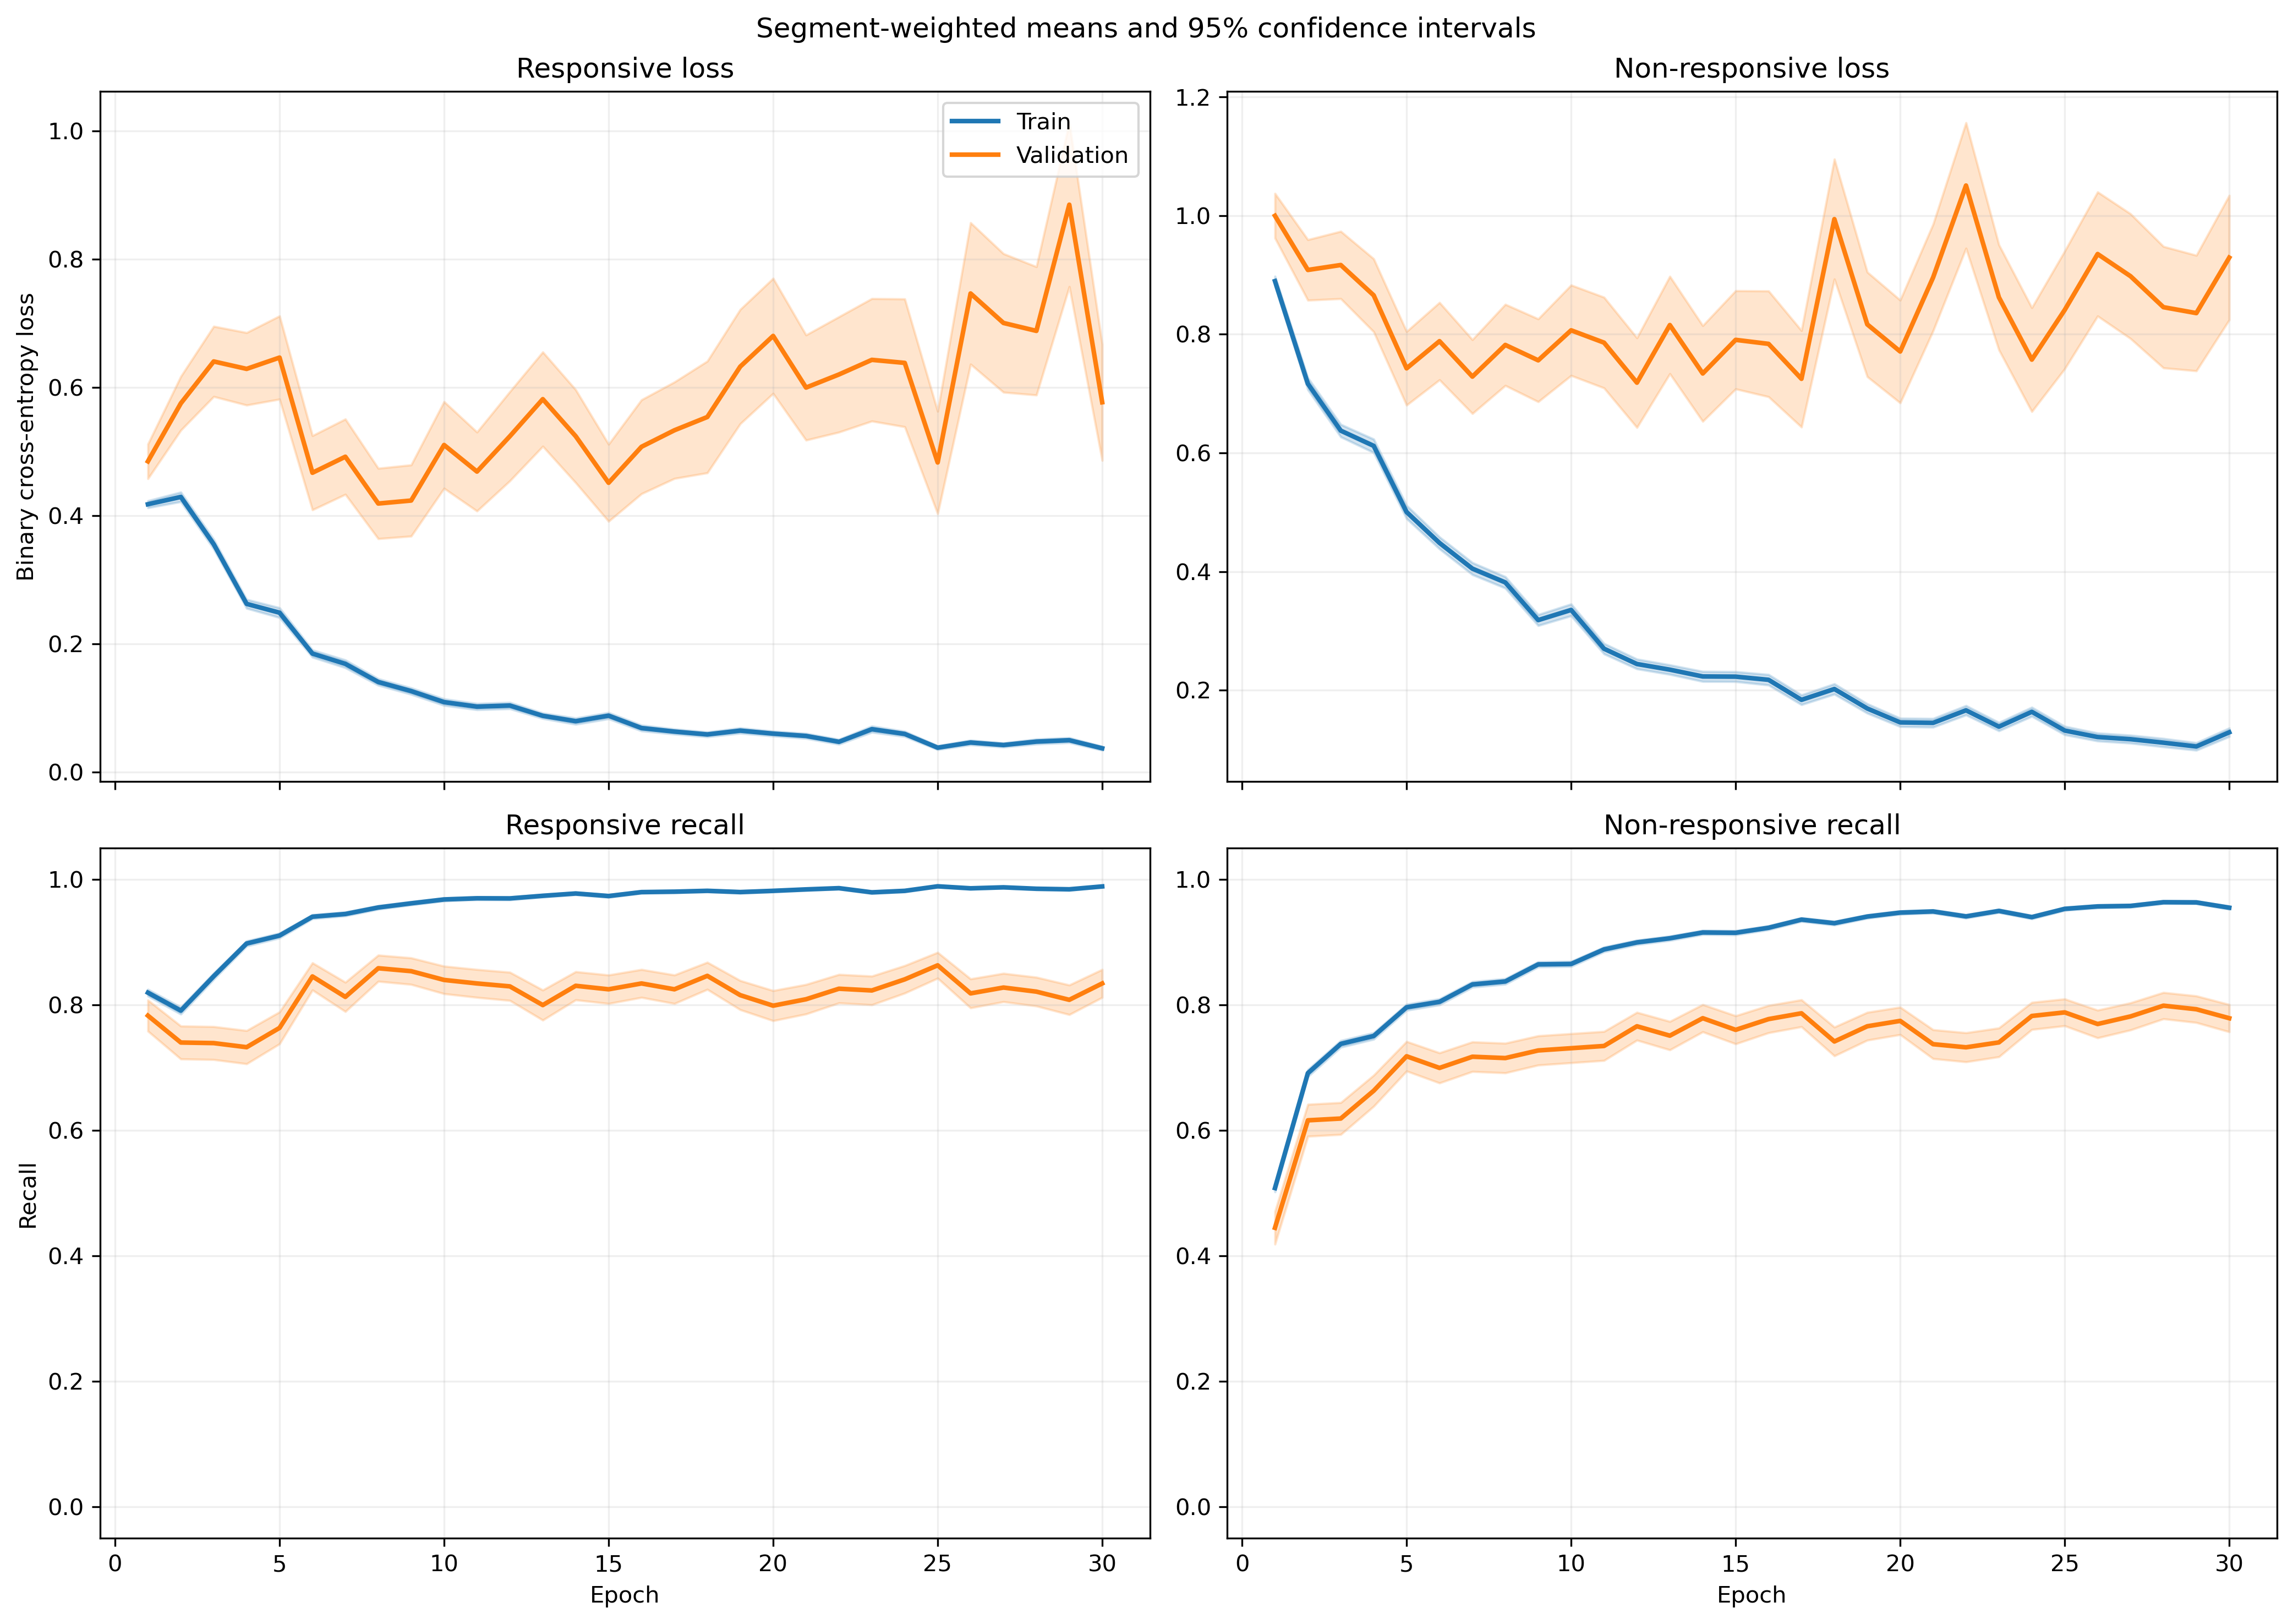

Source data for this figure (header and first rows):
fold, epoch, split, r_loss, r_loss_count, r_loss_sum, r_loss_sum_sq, r_recall, r_recall_count, r_recall_sum, r_recall_sum_sq, nr_loss, nr_loss_count, nr_loss_sum, nr_loss_sum_sq, nr_recall, nr_recall_count, nr_recall_sum, nr_recall_sum_sq
1, 1, train, 0.4121, 1063, 438.1, 318.1, 0.8071, 1063, 858.0, 858.0, 0.8856, 1401, 1241, 1701, 0.5325, 1401, 746.0, 746.0
1, 1, validation, 0.1424, 10, 1.424, 0.2707, 1.0, 10, 10.0, 10.0, , 0, 0.0, 0.0, , 0, 0.0, 0.0
1, 2, train, 0.3896, 1063, 414.2, 453.7, 0.7959, 1063, 846.0, 846.0, 0.7205, 1401, 1009, 1851, 0.7359, 1401, 1031, 1031
1, 2, validation, 0.06118, 10, 0.6118, 0.05243, 1.0, 10, 10.0, 10.0, , 0, 0.0, 0.0, , 0, 0.0, 0.0
1, 3, train, 0.3234, 1063, 343.8, 353.3, 0.8655, 1063, 920.0, 920.0, 0.593, 1401, 830.8, 1435, 0.7509, 1401, 1052, 1052
1, 3, validation, 0.05745, 10, 0.5745, 0.04095, 1.0, 10, 10.0, 10.0, , 0, 0.0, 0.0, , 0, 0.0, 0.0
1, 4, train, 0.1678, 1063, 178.3, 178.2, 0.9436, 1063, 1003, 1003, 0.7312, 1401, 1024, 2273, 0.6938, 1401, 972.0, 972.0
1, 4, validation, 0.04182, 10, 0.4182, 0.02239, 1.0, 10, 10.0, 10.0, , 0, 0.0, 0.0, , 0, 0.0, 0.0
1, 5, train, 0.2323, 1063, 247, 361.4, 0.9276, 1063, 986.0, 986.0, 0.4208, 1401, 589.5, 1165, 0.8201, 1401, 1149, 1149
1, 5, validation, 0.0467, 10, 0.467, 0.04397, 1.0, 10, 10.0, 10.0, , 0, 0.0, 0.0, , 0, 0.0, 0.0
1, 6, train, 0.1682, 1063, 178.8, 197.4, 0.9577, 1063, 1018, 1018, 0.3868, 1401, 541.9, 1033, 0.8301, 1401, 1163, 1163
1, 6, validation, 0.02746, 10, 0.2746, 0.01039, 1.0, 10, 10.0, 10.0, , 0, 0.0, 0.0, , 0, 0.0, 0.0
1, 7, train, 0.2125, 1063, 225.9, 407.5, 0.9341, 1063, 993.0, 993.0, 0.3001, 1401, 420.4, 857.5, 0.8694, 1401, 1218, 1218
1, 7, validation, 0.02482, 10, 0.2482, 0.01304, 1.0, 10, 10.0, 10.0, , 0, 0.0, 0.0, , 0, 0.0, 0.0
1, 8, train, 0.1364, 1063, 145, 166.1, 0.9567, 1063, 1017, 1017, 0.3331, 1401, 466.7, 865.6, 0.8544, 1401, 1197, 1197
1, 8, validation, 0.02817, 10, 0.2817, 0.01895, 1.0, 10, 10.0, 10.0, , 0, 0.0, 0.0, , 0, 0.0, 0.0
1, 9, train, 0.1162, 1063, 123.6, 172.8, 0.9727, 1063, 1034, 1034, 0.2918, 1401, 408.9, 864.5, 0.8658, 1401, 1213, 1213
1, 9, validation, 0.008135, 10, 0.08135, 0.0009064, 1.0, 10, 10.0, 10.0, , 0, 0.0, 0.0, , 0, 0.0, 0.0
1, 10, train, 0.09151, 1063, 97.27, 160.7, 0.9746, 1063, 1036, 1036, 0.3719, 1401, 521.1, 1268, 0.8408, 1401, 1178, 1178
1, 10, validation, 0.005895, 10, 0.05895, 0.0005595, 1.0, 10, 10.0, 10.0, , 0, 0.0, 0.0, , 0, 0.0, 0.0
1, 11, train, 0.1149, 1063, 122.1, 168, 0.9643, 1063, 1025, 1025, 0.2167, 1401, 303.6, 620.6, 0.9094, 1401, 1274, 1274
1, 11, validation, 0.01086, 10, 0.1086, 0.003829, 1.0, 10, 10.0, 10.0, , 0, 0.0, 0.0, , 0, 0.0, 0.0
1, 12, train, 0.07823, 1063, 83.16, 89.72, 0.9802, 1063, 1042, 1042, 0.2895, 1401, 405.6, 849, 0.8765, 1401, 1228, 1228
1, 12, validation, 0.006091, 10, 0.06091, 0.0004972, 1.0, 10, 10.0, 10.0, , 0, 0.0, 0.0, , 0, 0.0, 0.0
1, 13, train, 0.05145, 1063, 54.69, 47.31, 0.9878, 1063, 1050, 1050, 0.2787, 1401, 390.5, 958.5, 0.8951, 1401, 1254, 1254
1, 13, validation, 0.004598, 10, 0.04598, 0.0005195, 1.0, 10, 10.0, 10.0, , 0, 0.0, 0.0, , 0, 0.0, 0.0
1, 14, train, 0.06247, 1063, 66.4, 100.6, 0.984, 1063, 1046, 1046, 0.2817, 1401, 394.6, 1063, 0.8958, 1401, 1255, 1255
1, 14, validation, 0.001967, 10, 0.01967, 5.225611585046863e-05, 1.0, 10, 10.0, 10.0, , 0, 0.0, 0.0, , 0, 0.0, 0.0
1, 15, train, 0.07645, 1063, 81.27, 143.8, 0.9784, 1063, 1040, 1040, 0.1573, 1401, 220.3, 532.7, 0.9365, 1401, 1312, 1312
1, 15, validation, 0.002963, 10, 0.02963, 0.0001201, 1.0, 10, 10.0, 10.0, , 0, 0.0, 0.0, , 0, 0.0, 0.0
1, 16, train, 0.04384, 1063, 46.6, 56.01, 0.9906, 1063, 1053, 1053, 0.2056, 1401, 288.1, 778.8, 0.9286, 1401, 1301, 1301
1, 16, validation, 0.001281, 10, 0.01281, 2.0894334056720254e-05, 1.0, 10, 10.0, 10.0, , 0, 0.0, 0.0, , 0, 0.0, 0.0
1, 17, train, 0.03649, 1063, 38.79, 52.43, 0.9915, 1063, 1054, 1054, 0.1891, 1401, 264.9, 861.9, 0.9393, 1401, 1316, 1316
1, 17, validation, 0.00109, 10, 0.0109, 2.148181260963611e-05, 1.0, 10, 10.0, 10.0, , 0, 0.0, 0.0, , 0, 0.0, 0.0
1, 18, train, 0.0596, 1063, 63.35, 56.51, 0.9774, 1063, 1039, 1039, 0.263, 1401, 368.5, 871.4, 0.8922, 1401, 1250, 1250
1, 18, validation, 0.002308, 10, 0.02308, 9.203970466842293e-05, 1.0, 10, 10.0, 10.0, , 0, 0.0, 0.0, , 0, 0.0, 0.0
1, 19, train, 0.08986, 1063, 95.53, 172.4, 0.9718, 1063, 1033, 1033, 0.08043, 1401, 112.7, 299.4, 0.9722, 1401, 1362, 1362
1, 19, validation, 0.002566, 10, 0.02566, 9.69501097642933e-05, 1.0, 10, 10.0, 10.0, , 0, 0.0, 0.0, , 0, 0.0, 0.0
1, 20, train, 0.1047, 1063, 111.3, 191.1, 0.969, 1063, 1030, 1030, 0.1667, 1401, 233.5, 509.8, 0.9343, 1401, 1309, 1309
1, 20, validation, 0.008479, 10, 0.08479, 0.001626, 1.0, 10, 10.0, 10.0, , 0, 0.0, 0.0, , 0, 0.0, 0.0
1, 21, train, 0.07588, 1063, 80.66, 105.6, 0.9774, 1063, 1039, 1039, 0.09506, 1401, 133.2, 294.6, 0.9629, 1401, 1349, 1349
1, 21, validation, 0.004204, 10, 0.04204, 0.0003326, 1.0, 10, 10.0, 10.0, , 0, 0.0, 0.0, , 0, 0.0, 0.0
1, 22, train, 0.07127, 1063, 75.76, 157, 0.9793, 1063, 1041, 1041, 0.107, 1401, 149.9, 412.9, 0.9572, 1401, 1341, 1341
1, 22, validation, 0.001724, 10, 0.01724, 7.337675356211548e-05, 1.0, 10, 10.0, 10.0, , 0, 0.0, 0.0, , 0, 0.0, 0.0
1, 23, train, 0.0363, 1063, 38.59, 73.39, 0.9878, 1063, 1050, 1050, 0.1713, 1401, 240, 862.2, 0.95, 1401, 1331, 1331
1, 23, validation, 0.0009489, 10, 0.009489, 1.9316208408781677e-05, 1.0, 10, 10.0, 10.0, , 0, 0.0, 0.0, , 0, 0.0, 0.0
1, 24, train, 0.06023, 1063, 64.03, 109, 0.9802, 1063, 1042, 1042, 0.1366, 1401, 191.4, 545, 0.9486, 1401, 1329, 1329
1, 24, validation, 0.003696, 10, 0.03696, 0.0002372, 1.0, 10, 10.0, 10.0, , 0, 0.0, 0.0, , 0, 0.0, 0.0
1, 25, train, 0.03209, 1063, 34.11, 61.62, 0.9925, 1063, 1055, 1055, 0.1552, 1401, 217.4, 641.6, 0.9429, 1401, 1321, 1321
1, 25, validation, 0.0006869, 10, 0.006869, 6.459007408921025e-06, 1.0, 10, 10.0, 10.0, , 0, 0.0, 0.0, , 0, 0.0, 0.0
1, 26, train, 0.02117, 1063, 22.5, 20.39, 0.9953, 1063, 1058, 1058, 0.1125, 1401, 157.6, 505.9, 0.9593, 1401, 1344, 1344
1, 26, validation, 0.0008618, 10, 0.008618, 1.4306254342955071e-05, 1.0, 10, 10.0, 10.0, , 0, 0.0, 0.0, , 0, 0.0, 0.0
1, 27, train, 0.02954, 1063, 31.4, 39.6, 0.9906, 1063, 1053, 1053, 0.1336, 1401, 187.2, 594.4, 0.9536, 1401, 1336, 1336
1, 27, validation, 0.0003462, 10, 0.003462, 1.885592155304039e-06, 1.0, 10, 10.0, 10.0, , 0, 0.0, 0.0, , 0, 0.0, 0.0
1, 28, train, 0.02979, 1063, 31.67, 39.18, 0.9925, 1063, 1055, 1055, 0.07965, 1401, 111.6, 325.5, 0.9693, 1401, 1358, 1358
1, 28, validation, 0.001161, 10, 0.01161, 1.9284853578938055e-05, 1.0, 10, 10.0, 10.0, , 0, 0.0, 0.0, , 0, 0.0, 0.0
1, 29, train, 0.04807, 1063, 51.1, 65.01, 0.9821, 1063, 1044, 1044, 0.1206, 1401, 169, 459.8, 0.9565, 1401, 1340, 1340
1, 29, validation, 0.004287, 10, 0.04287, 0.0004473, 1.0, 10, 10.0, 10.0, , 0, 0.0, 0.0, , 0, 0.0, 0.0
1, 30, train, 0.0256, 1063, 27.21, 35.37, 0.9934, 1063, 1056, 1056, 0.08431, 1401, 118.1, 379.4, 0.9729, 1401, 1363, 1363
1, 30, validation, 0.001081, 10, 0.01081, 1.8176923049395555e-05, 1.0, 10, 10.0, 10.0, , 0, 0.0, 0.0, , 0, 0.0, 0.0
... 1,140 more rows
